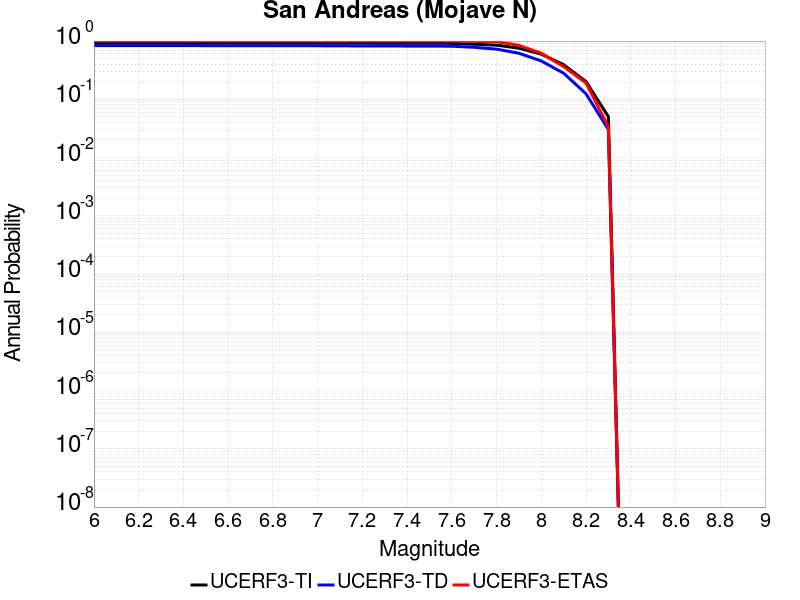

The data file committed next to this chart (first rows):
Magnitude, UCERF3-TI Prob, UCERF3-TD Prob, UCERF3-ETAS Prob
6.0, 0.924, 0.8332, 1.0
6.1, 0.924, 0.8332, 1.0
6.2, 0.924, 0.8332, 1.0
6.3, 0.924, 0.8332, 1.0
6.4, 0.924, 0.8332, 1.0
6.5, 0.9237, 0.8328, 1.0
6.6, 0.9237, 0.8328, 1.0
6.7, 0.9236, 0.8327, 1.0
6.8, 0.9234, 0.8326, 1.0
6.9, 0.923, 0.8318, 1.0
7.0, 0.9221, 0.8295, 1.0
7.1, 0.9207, 0.8258, 0.9988
7.2, 0.9196, 0.8235, 0.9988
7.3, 0.9189, 0.8217, 0.9988
7.4, 0.9182, 0.8204, 0.9988
7.5, 0.9175, 0.8192, 0.9988
7.6, 0.9143, 0.8152, 0.9977
7.7, 0.8823, 0.7807, 0.9872
7.8, 0.8506, 0.7265, 0.9744
7.9, 0.7548, 0.6174, 0.8444
8.0, 0.5954, 0.4554, 0.6179
8.1, 0.3933, 0.2808, 0.3635
8.2, 0.2019, 0.1244, 0.1905
8.3, 0.05042, 0.03033, 0.03368
